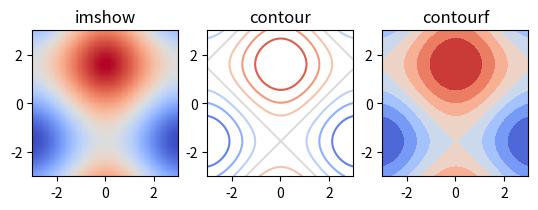

The matplotlib source for this figure:
import matplotlib.pyplot as plt
import numpy as np

# Make a space to plot over
x = np.arange(-3.0, 3.0, 0.05)
y = np.arange(-3.0, 3.0, 0.05)

# define a meshgrid
X, Y = np.meshgrid(x, y)

# compute some function over this grid
Z = np.cos(X) + np.sin(Y)

# Make a 1x3 subplots
fig, ax = plt.subplots(nrows=1, ncols=3)

# Plot the imshow we made above on the first plot
ax[0].imshow(Z, interpolation='none', cmap='coolwarm', extent=[-3,3,-3,3], origin='lower')
ax[0].set_title('imshow')

# Plot the same data with contour
ax[1].contour(Z, cmap='coolwarm', extent=[-3,3,-3,3])
ax[1].set_title('contour')
ax[1].set_aspect('equal')

# Plot the same data again with contourf
ax[2].contourf(Z, cmap='coolwarm', extent=[-3,3,-3,3])
ax[2].set_title('contourf')
ax[2].set_aspect('equal')

plt.show()